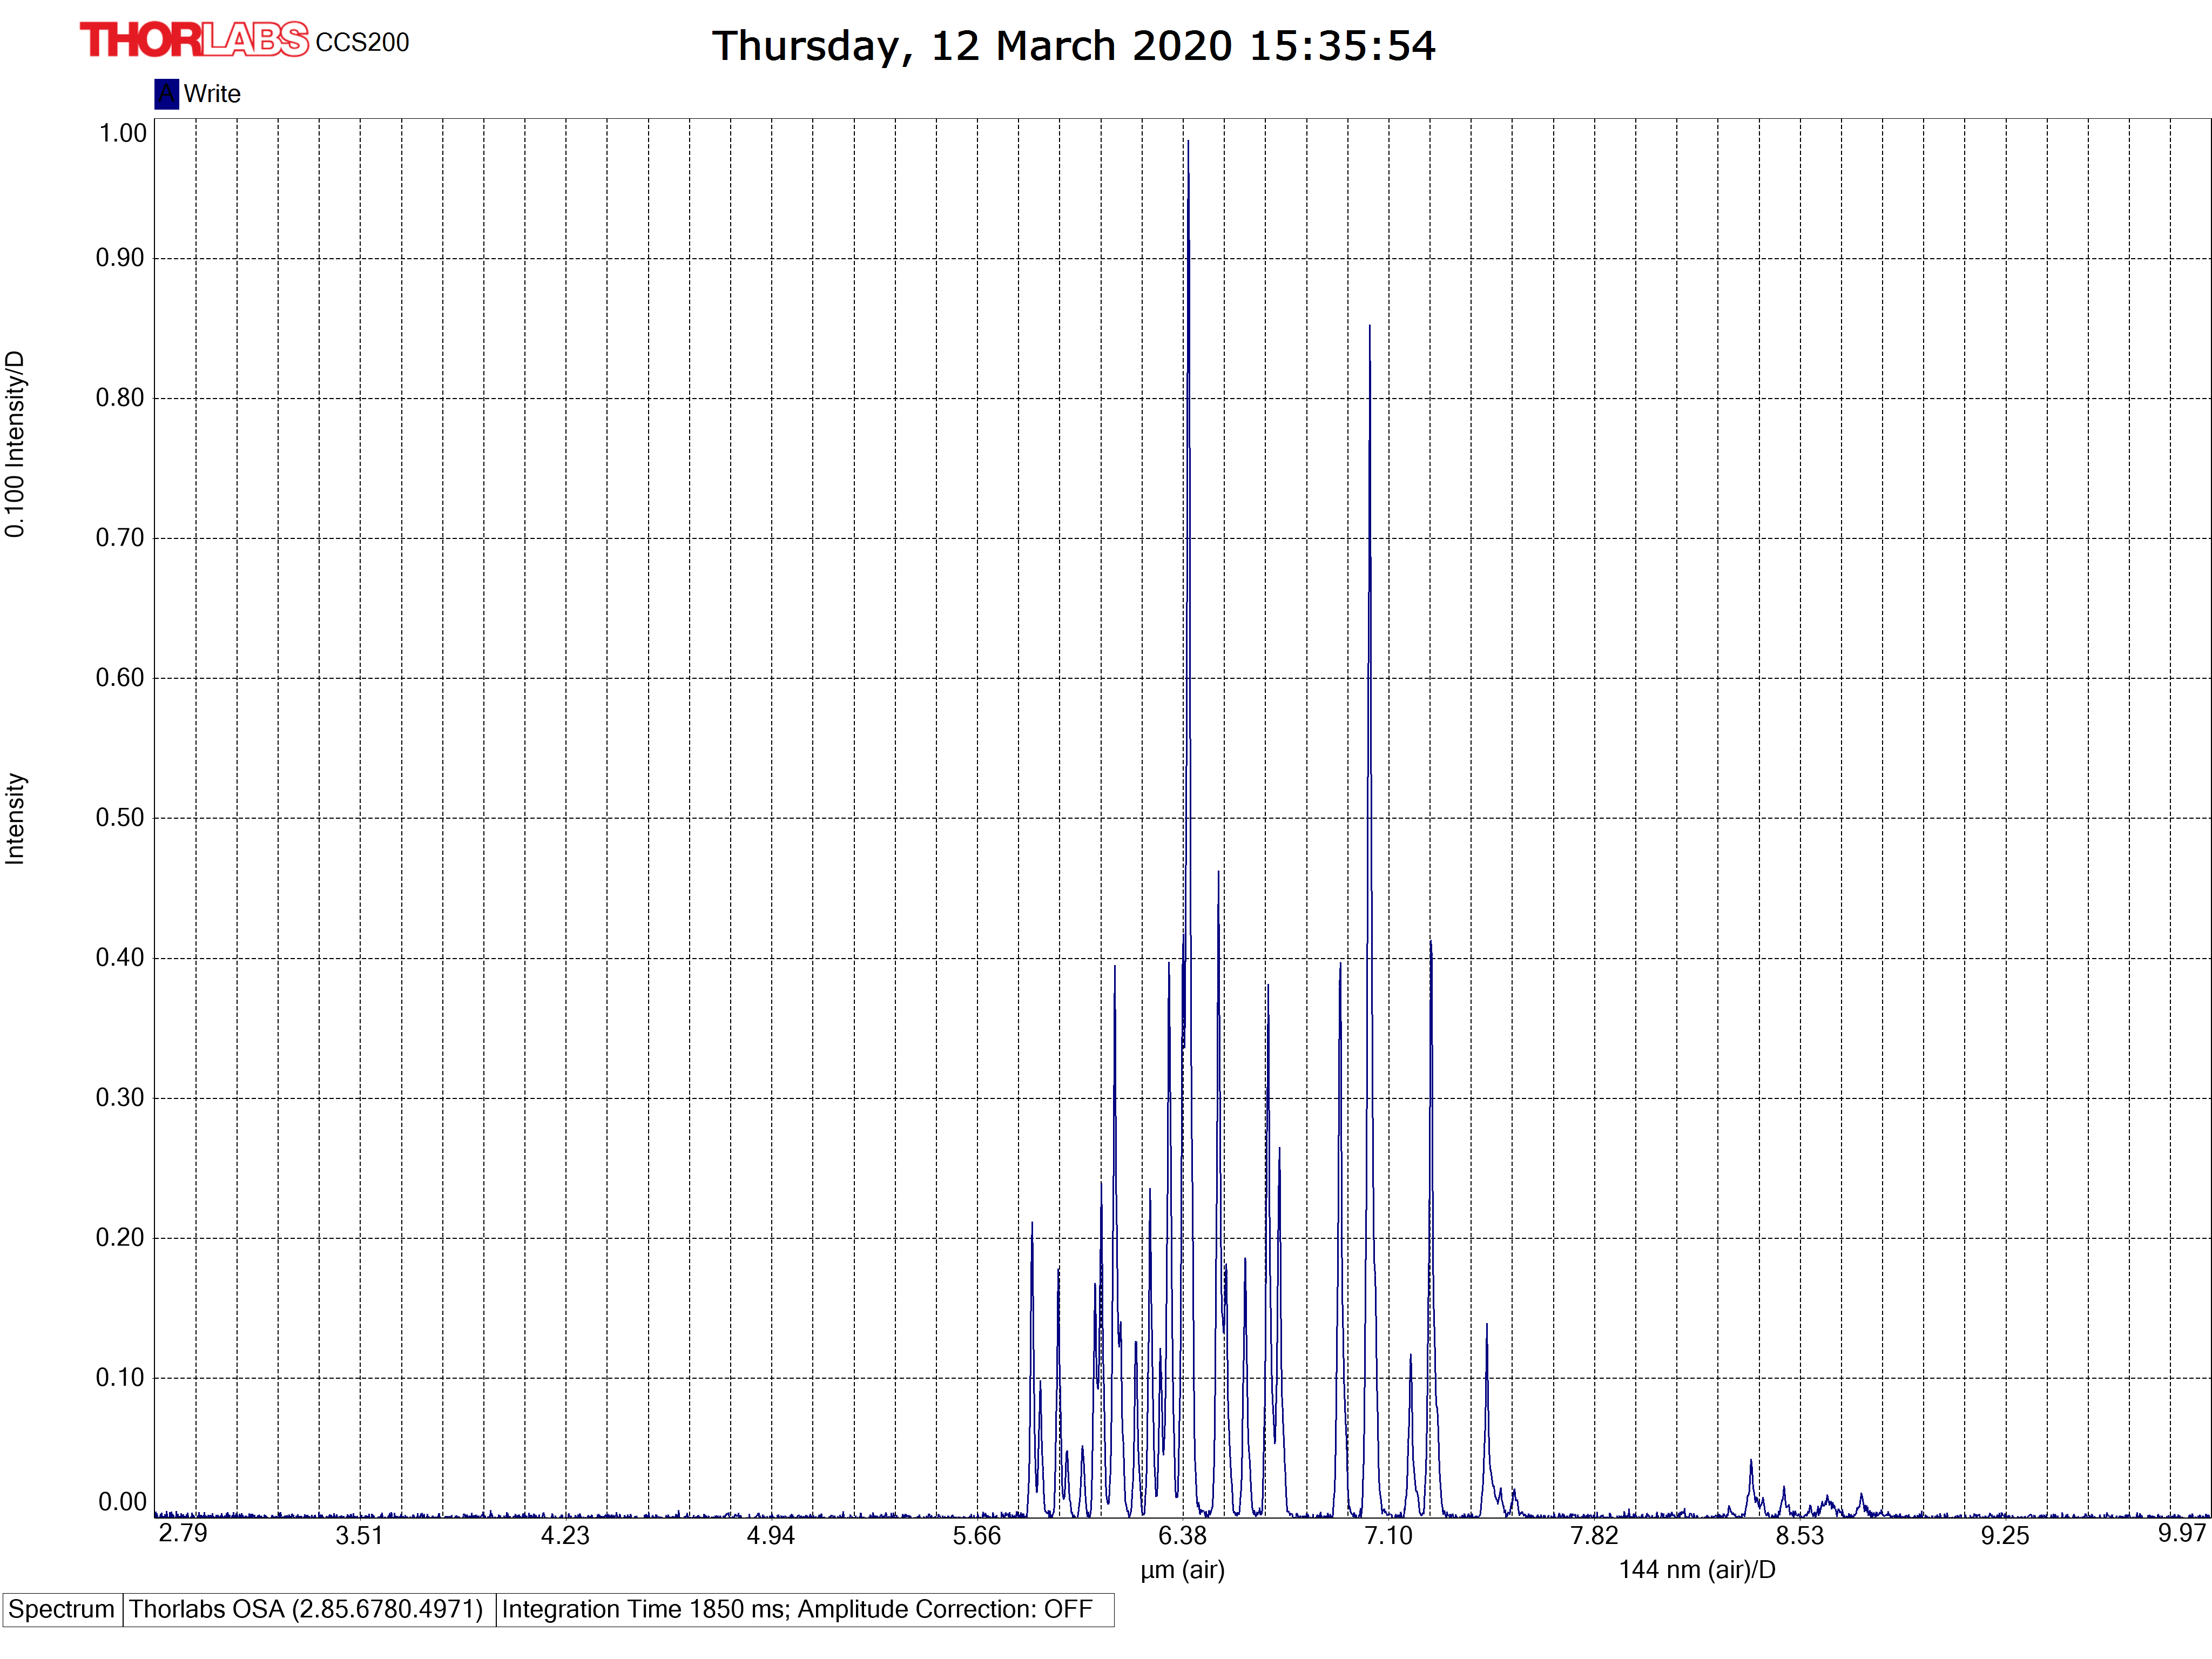

The data file committed next to this chart (first rows):
#Thorlabs FTS
[SpectrumHeader]
#Date; 20200312
#Time; 15354813
#GMTTime; 15354813
#XAxisUnit; nm_air
#YAxisUnit; intensity
#Average; 1
#RollingAverage; 0
#SpectrumSmooth; 0
#SSmoothParam1; 0
#SSmoothParam2; 0
#SSmoothParam3; 0
#SSmoothParam4; 0
#IntegrationTime; 1850
#TriggerMode; 0
#InterferometerSerial; M00328120
#Source; 
#AirMeasureOpt; 0
#WnrMin; 1003
#WnrMax; 3583
#Length; 3648
#Resolution; 0.0000000000e+00
#ADC; 0
#Instrument; 0
#InstrModel; CCS200
#Type; emission
#AirTemp; 0.00
#AirPressure; 0.00
#AirRelHum; 0.00
#Name; 
#Comment; 
[Data]
2.790703857e+03; -5.197324790e-04
2.791591309e+03; 2.336038742e-04
2.792479736e+03; 4.169172607e-04
2.793369629e+03; 1.716489438e-03
2.794260498e+03; 1.487648115e-03
2.795152588e+03; 1.101048430e-03
2.796045898e+03; 4.272832070e-03
2.796940186e+03; -9.294825140e-04
2.797835693e+03; 2.515002619e-03
2.798732422e+03; 3.200196195e-03
2.799630127e+03; -8.159921272e-04
2.800529297e+03; -1.780670136e-04
2.801429199e+03; 1.579342410e-03
2.802330566e+03; -1.523869112e-03
2.803232910e+03; -5.882126279e-04
2.804136719e+03; -8.619963191e-04
2.805041260e+03; -1.551927999e-04
2.805947266e+03; -2.116794698e-03
2.806854248e+03; 5.076267989e-04
2.807762451e+03; -5.884803832e-04
2.808671631e+03; -1.752343029e-03
2.809582275e+03; -4.741400480e-04
2.810493896e+03; -3.029807704e-03
2.811406494e+03; 1.762154978e-03
2.812320557e+03; -5.653942935e-04
2.813235596e+03; 2.720101736e-03
2.814151611e+03; 1.169176307e-03
2.815069092e+03; 1.579997130e-03
... 3,621 more rows
